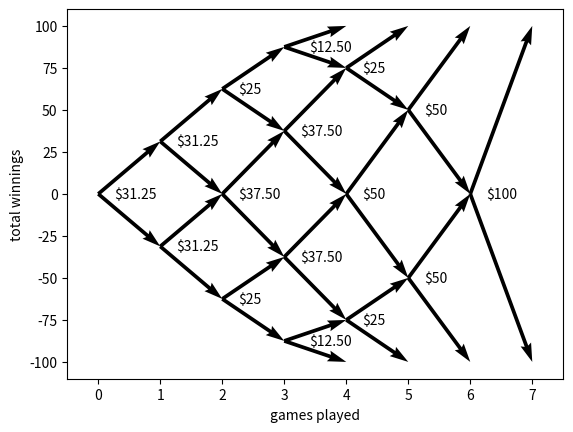

Reproduce this figure in Python.
#!/usr/bin/python3
import itertools as it
import numpy as np
import matplotlib.pyplot as plt

def final_winnings(games_to_win=4):
    wins = {}
    for i in range(games_to_win):
        wins[(games_to_win,i)] = +100
        wins[(i,games_to_win)] = -100
    return wins

def before(score, games_to_win=4):
    if score == (0,0):
        return ()
    if score[0] == 0:
        return ((score[0],score[1]-1),)
    if score[1] == 0:
        return ((score[0]-1,score[1]),)
    return ((score[0]-1,score[1]), (score[0],score[1]-1),)

def after(score, games_to_win=4):
    if score[0] == games_to_win or score[1] == games_to_win:
        return ()
    return ((score[0],score[1]+1), (score[0]+1,score[1]),)

def solve(games_to_win=4):
    wins = final_winnings(games_to_win)
    bets = {}
    unknown = set(it.product(range(games_to_win), range(games_to_win)))
    while unknown:
        progress = False
        for score in frozenset(unknown):
            if all([s in wins for s in after(score, games_to_win)]):
                w = [wins[s] for s in after(score, games_to_win)]
                assert len(w) == 2
                bets[score] = ((w[1] - w[0]) / 2)
                wins[score] = ((w[1] + w[0]) / 2)
                unknown.remove(score)
                progress = True
        assert progress
    result = {}
    for i in wins:
        if i not in result: result[i] = {}
        result[i]['winnings'] = wins[i]
    for i in bets:
        if i not in result: result[i] = {}
        result[i]['bets'] = bets[i]
    return result

def make_arrows(score, info):
    rank = sum(score)
    win = info['winnings']
    bet = info['bets']
    return ( ((rank, win), (1, +bet)), ((rank, win), (1, -bet)) )

def arrows(solution):
    return [a for x in solution if 'bets' in solution[x]
              for a in make_arrows(x, solution[x])]

def make_annotations(score, info):
    rank = sum(score)
    win = info['winnings']
    bet = info['bets']
    off = 0.25
    if bet < 20:
        off = 0.4
    return ( {'text': ("$%.2f" % bet).replace('.00', ''),
              'xy': (rank, win), 'xytext': (rank+off, win)}, )

def annotations(solution):
    return [a for x in solution if 'bets' in solution[x]
              for a in make_annotations(x, solution[x])]

# Converts     (((a1,b1),(c1,d1)), ((a2,b2),(c2,d2)), ...)
# into roughly ((a1,a2,...), (b1,b2,...), (c1,c2,...), (d1,d2,...))
def quiverable(result):
    return zip(*((z for y in x for z in y) for x in result))

def main():
    solution = solve()

    x, y, u, v = quiverable(arrows(solution))
    q = plt.quiver(x, y, u, v, scale=1., scale_units='xy', angles='xy')
    plt.xlim((-0.5, 7.5))
    plt.ylim((-110, 110))
    plt.savefig('riddler-20160930-classic-cubs-betting.blank.png')
    plt.xlabel('games played')
    plt.ylabel('total winnings')
    plt.savefig('riddler-20160930-classic-cubs-betting.with-axes.png')

    for a in annotations(solution):
        plt.annotate(a['text'], xy=a['xy'], xytext=a['xytext'],
                     verticalalignment='center')
    plt.savefig('riddler-20160930-classic-cubs-betting.with-bets.png')

    plt.show()

if __name__ == '__main__':
    main()
